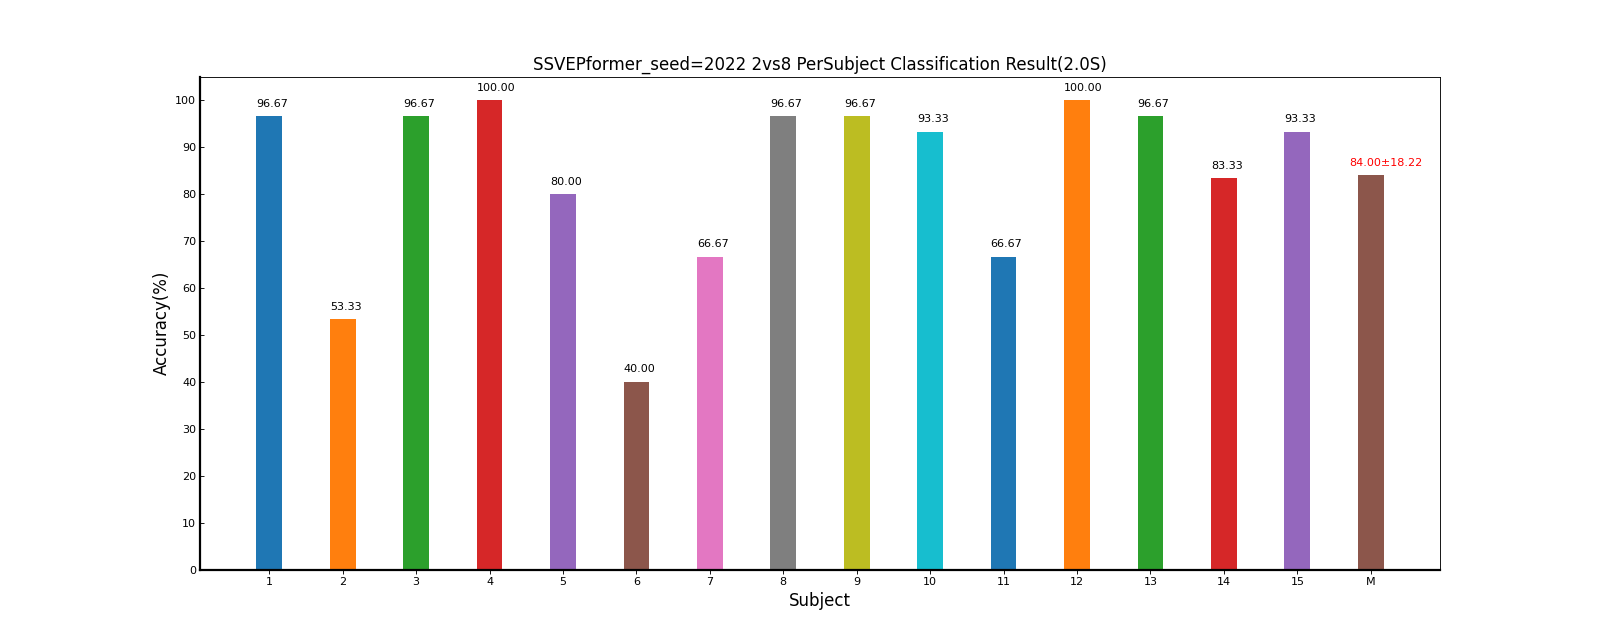

The table this chart was drawn from, first rows:
Fold1, Mean±Std
96.67, 96.67±0.00
53.33, 53.33±0.00
96.67, 96.67±0.00
100, 100.00±0.00
80.00, 80.00±0.00
40.00, 40.00±0.00
66.67, 66.67±0.00
96.67, 96.67±0.00
96.67, 96.67±0.00
93.33, 93.33±0.00
66.67, 66.67±0.00
100, 100.00±0.00
96.67, 96.67±0.00
83.33, 83.33±0.00
93.33, 93.33±0.00
84.00, 84.00±18.22
